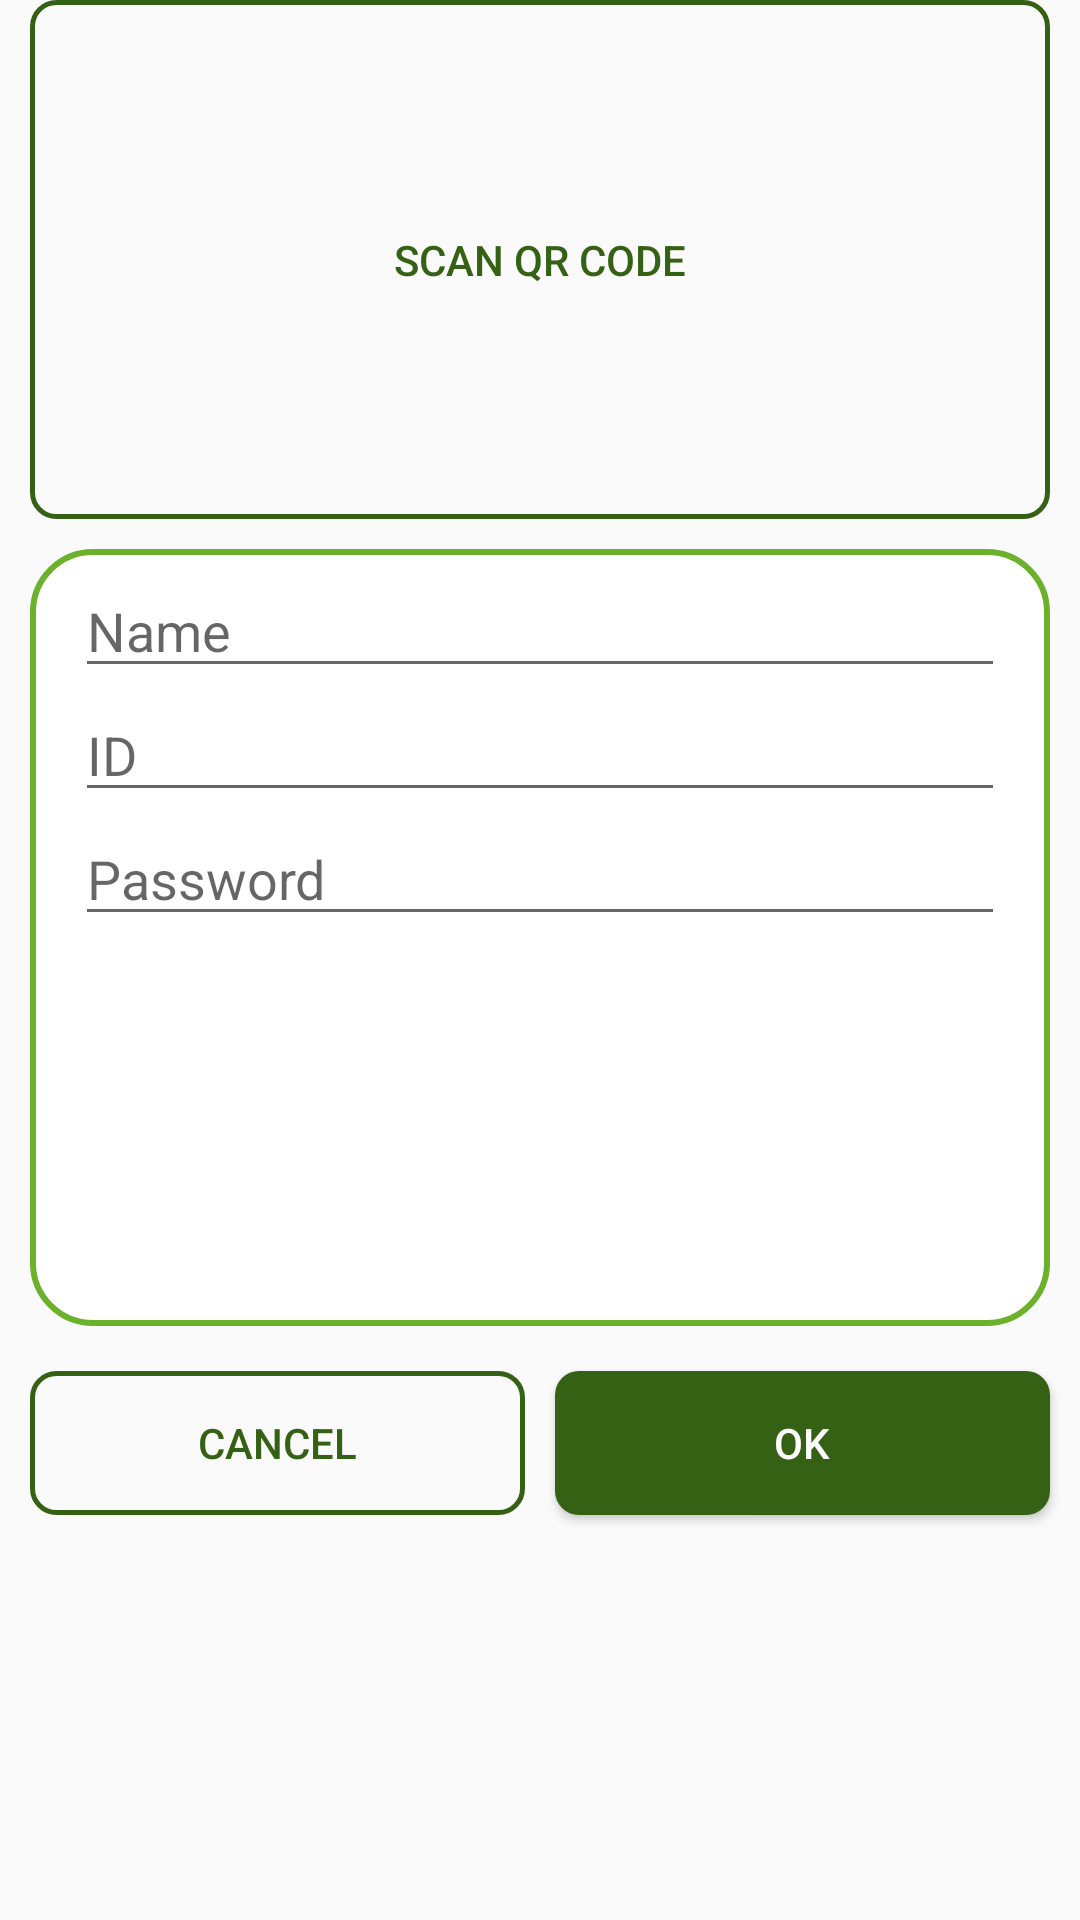

Write the Android layout XML for this screen, with the resource values it uses.
<!-- AndroidManifest.xml: application theme AppTheme -->
<!-- res/layout/fragment_add.xml -->
<?xml version="1.0" encoding="utf-8"?>
<LinearLayout xmlns:android="http://schemas.android.com/apk/res/android"
    xmlns:tools="http://schemas.android.com/tools"
    android:layout_width="match_parent"
    android:layout_height="wrap_content"
    android:layout_marginTop="50dp"
    android:orientation="vertical"
    android:layout_gravity="top"
    android:gravity="center"
    tools:context=".ui.fragments.AddFragment">

        <Button
            android:id="@+id/qr_button"
            android:background="@drawable/rounded_not_filled_button"
            android:textColor="@color/green_text_color"
            android:layout_width="match_parent"
            android:layout_height="wrap_content"
            android:layout_marginRight="10dp"
            android:layout_marginLeft="10dp"
            android:layout_weight="1"
            android:text="@string/scan_qr_code_but" />

        <LinearLayout
            android:layout_width="match_parent"
            android:layout_height="wrap_content"
            android:layout_marginLeft="10dp"
            android:layout_marginTop="10dp"
            android:layout_marginRight="10dp"
            android:layout_marginBottom="10dp"
            android:layout_weight="1"
            android:background="@drawable/shape"
            android:orientation="vertical">

            <EditText
                android:id="@+id/dev_name"
                android:layout_width="match_parent"
                android:layout_height="wrap_content"
                android:layout_marginLeft="10dp"
                android:layout_marginRight="10dp"
                android:ems="10"
                android:hint="@string/name_field_hint"
                android:inputType="textPersonName"
                android:maxLength="15" />

            <EditText
                android:id="@+id/dev_id"
                android:layout_width="match_parent"
                android:layout_height="wrap_content"
                android:layout_marginLeft="10dp"
                android:layout_marginRight="10dp"
                android:ems="10"
                android:hint="@string/id_field_hint"
                android:inputType="number"
                android:maxLength="15" />

            <EditText
                android:id="@+id/dev_passwd"
                android:layout_width="match_parent"
                android:layout_height="wrap_content"
                android:layout_marginLeft="10dp"
                android:layout_marginRight="10dp"
                android:ems="10"
                android:hint="@string/password_field_hint"
                android:inputType="textPassword"
                android:maxLength="30" />
        </LinearLayout>

        <LinearLayout
            android:layout_width="match_parent"
            android:layout_height="wrap_content"
            android:layout_weight="1"
            android:orientation="horizontal">

            <Button
                android:id="@+id/cnl_button"
                android:background="@drawable/rounded_not_filled_button"
                android:textColor="#356115"
                android:layout_width="wrap_content"
                android:layout_height="wrap_content"
                android:layout_marginTop="5dp"
                android:layout_marginEnd="5dp"
                android:layout_marginStart="10dp"
                android:layout_marginBottom="10dp"
                android:layout_weight="1"
                android:text="@string/cancel_text" />

            <Button
                android:id="@+id/ok_button"
                android:background="@drawable/rounded_filled_button"
                android:textColor="@android:color/white"
                android:layout_width="wrap_content"
                android:layout_height="wrap_content"
                android:layout_marginTop="5dp"
                android:layout_marginEnd="10dp"
                android:layout_marginStart="5dp"
                android:layout_marginBottom="10dp"
                android:layout_weight="1"
                android:text="@string/ok_text" />
        </LinearLayout>
</LinearLayout>
<!-- resources referenced by this layout -->
<resources>
  <color name="green_text_color">#356115</color>
  <!-- drawable rounded_filled_button (drawable) -->
  <?xml version="1.0" encoding="utf-8"?>
  <shape xmlns:android="http://schemas.android.com/apk/res/android" 
  android:shape="rectangle">
      <solid android:color="#356115" />
      <corners android:bottomRightRadius="8dp"
          android:bottomLeftRadius="8dp"  
          android:topRightRadius="8dp"
          android:topLeftRadius="8dp"/>
  </shape>
  <!-- drawable rounded_not_filled_button (drawable) -->
  <?xml version="1.0" encoding="utf-8"?>
  <shape xmlns:android="http://schemas.android.com/apk/res/android"
      android:shape="rectangle">
      <corners android:radius="8dp" />
      <stroke android:width="5px" android:color="#356115" />
  </shape>
  <!-- drawable shape (drawable) -->
  <shape
      xmlns:android="http://schemas.android.com/apk/res/android"
      android:shape="rectangle"   >
  
      <solid
          android:color="@color/colorItemBackground" >
      </solid>
  
      <stroke
          android:width="2dp"
          android:color="@color/colorAccent" >
      </stroke>
  
      <padding
          android:left="5dp"
          android:top="5dp"
          android:right="5dp"
          android:bottom="5dp"    >
      </padding>
  
      <corners
          android:radius="20dp"   >
      </corners>
  
  </shape>
  <string name="cancel_text">Cancel</string>
  <string name="id_field_hint">ID</string>
  <string name="name_field_hint">Name</string>
  <string name="ok_text">Ok</string>
  <string name="password_field_hint">Password</string>
  <string name="scan_qr_code_but">Scan QR code</string>
  <style name="AppTheme" parent="Theme.AppCompat.Light.DarkActionBar">
          
          <item name="colorPrimary">@color/colorPrimary</item>
          <item name="colorPrimaryDark">@color/colorPrimaryDark</item>
          <item name="colorAccent">@color/colorAccent</item>
      </style>
  <color name="colorItemBackground">#FFFFFF</color>
  <color name="colorAccent">#6BB12C</color>
  <color name="colorPrimary">#356115</color>
  <color name="colorPrimaryDark">#3A5D21</color>
</resources>
